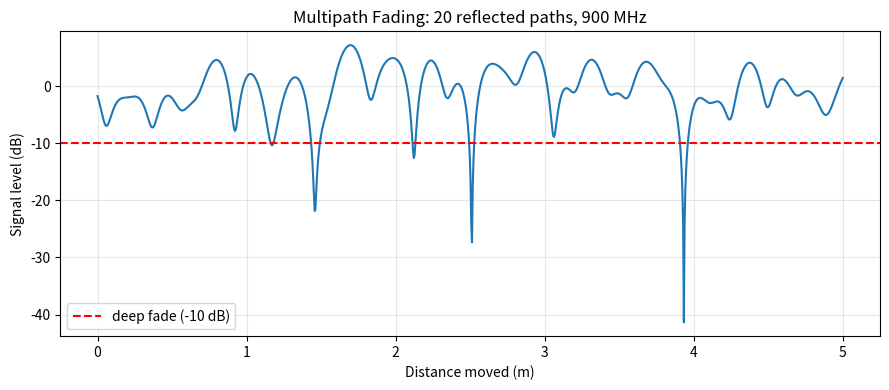

Write Python code to recreate this figure.
# Exp 7: Multipath fading - many reflected paths as receiver moves
import numpy as np
import matplotlib.pyplot as plt

np.random.seed(1)
f, c = 900e6, 3e8
lam = c / f                         # wavelength at 900 MHz
d = np.linspace(0, 5, 1000)         # receiver moves 5 metres
P = 20                              # number of paths

amp = np.random.rand(P)
ph = 2*np.pi*np.random.rand(P)
ang = 2*np.pi*np.random.rand(P)

# Add all paths as complex signals; each path has a different phase
h = sum(
    amp[k] * np.exp(1j*(ph[k] + 2*np.pi*d/lam*np.cos(ang[k])))
    for k in range(P)
)
rssi = 20*np.log10(np.abs(h) / np.abs(h).mean())

plt.figure(figsize=(9, 4))
plt.plot(d, rssi)
plt.axhline(-10, color="r", linestyle="--", label="deep fade (-10 dB)")
plt.xlabel("Distance moved (m)")
plt.ylabel("Signal level (dB)")
plt.grid(alpha=0.3)
plt.legend()
plt.title("Multipath Fading: 20 reflected paths, 900 MHz")
plt.tight_layout()
plt.savefig("exp7_multipath.png", dpi=150)
plt.show()

print("Max fade depth: %.1f dB, fades below -10 dB: %.1f%% of the time"
      % (rssi.min(), 100*(rssi < -10).mean()))
